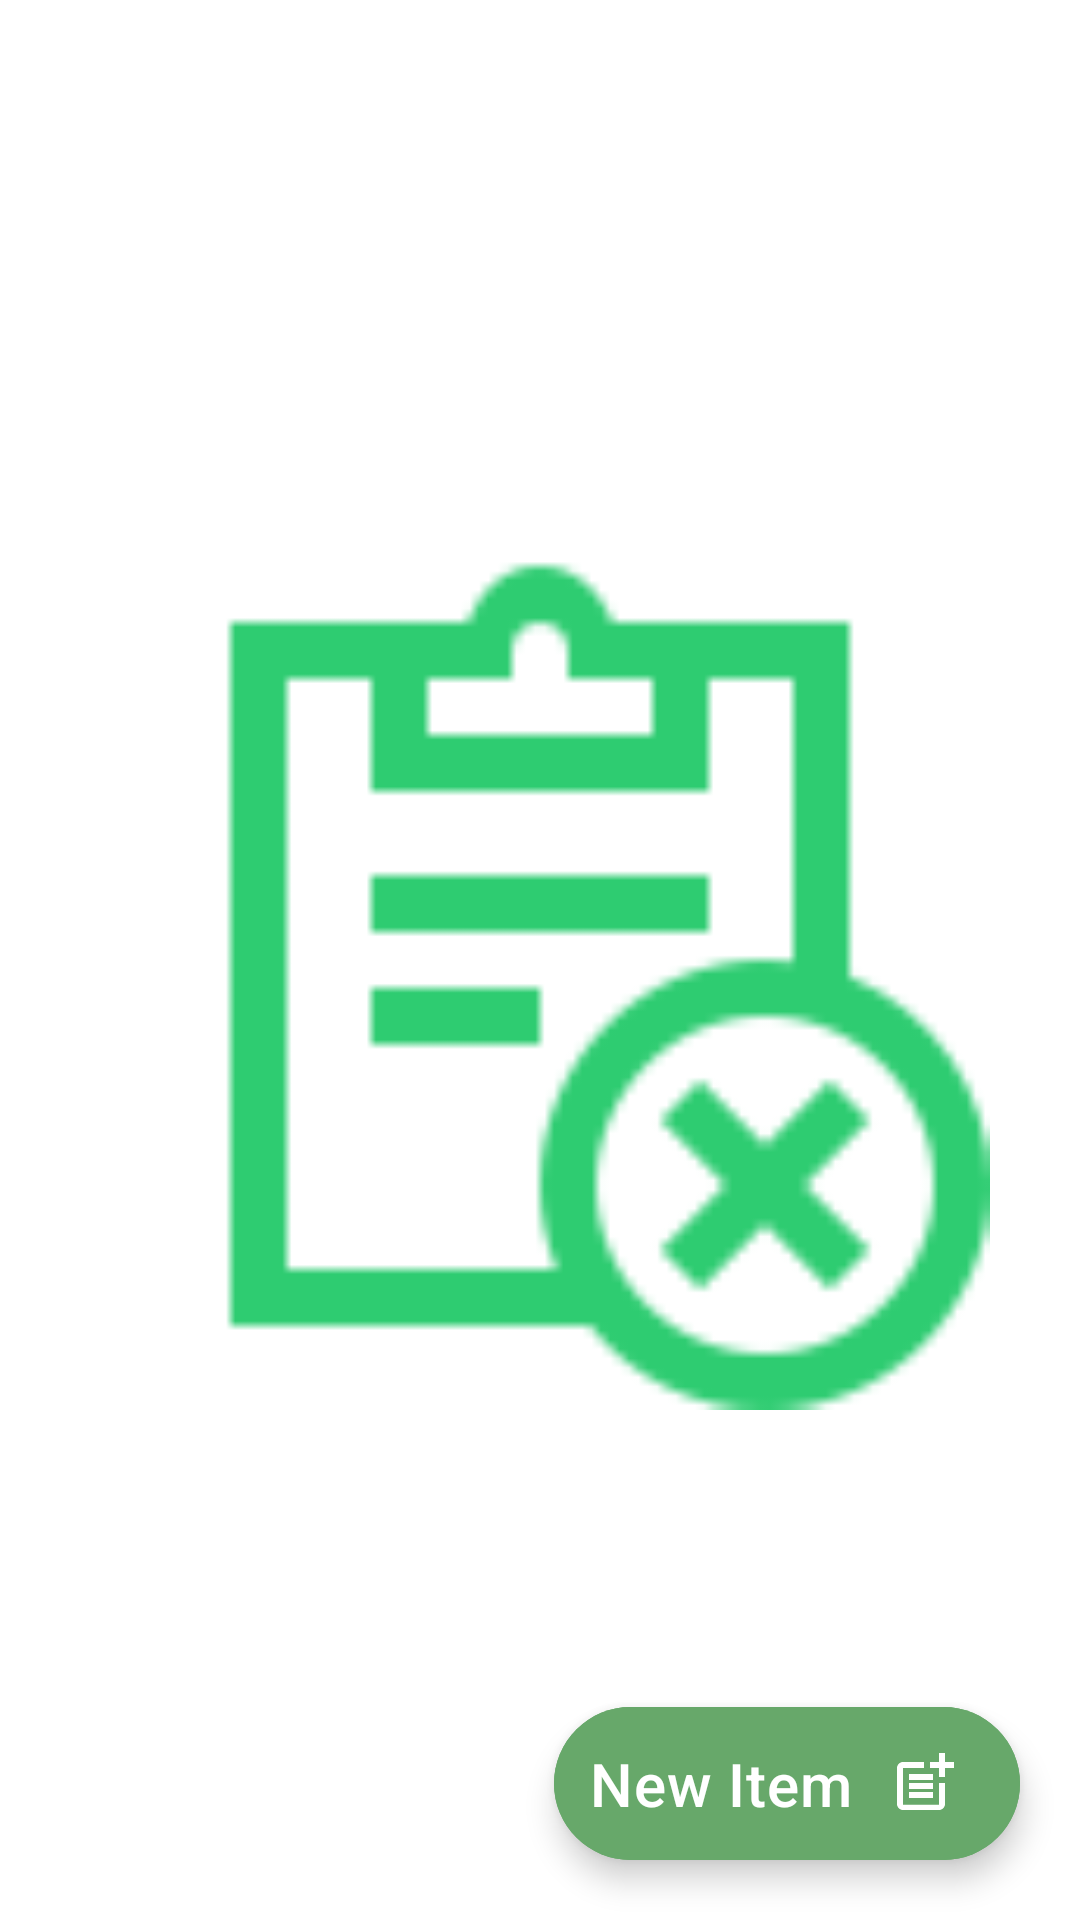

Produce the Android XML layout that renders to this screen, including the resource entries it uses.
<!-- AndroidManifest.xml: application theme Theme.WareHouse -->
<!-- res/layout/fragment_inventory.xml -->
<?xml version="1.0" encoding="utf-8"?>
<RelativeLayout xmlns:android="http://schemas.android.com/apk/res/android"
    xmlns:tools="http://schemas.android.com/tools"
    android:layout_width="match_parent"
    android:layout_height="match_parent"
    xmlns:app="http://schemas.android.com/apk/res-auto"
    tools:context=".fragments.InventoryFragment">

   <ImageView
       android:layout_width="300dp"
       android:layout_height="300dp"
       android:src="@drawable/c5"
       android:scaleType="centerCrop"
       android:adjustViewBounds="true"
       android:layout_centerInParent="true"
       android:id="@+id/empty"
       android:contentDescription="@string/no_data_available"/>
    <androidx.recyclerview.widget.RecyclerView
        android:layout_width="match_parent"
        android:layout_height="match_parent"
        android:layout_margin="10dp"
        android:id="@+id/recycler"/>
    <com.google.android.material.floatingactionbutton.ExtendedFloatingActionButton
        android:layout_width="wrap_content"
        android:layout_height="wrap_content"
        android:layout_alignParentEnd="true"
        android:layout_alignParentBottom="true"
        android:text="@string/new_item"
        android:backgroundTint="@color/green"
        android:textColor="@color/white"
        android:layout_margin="20dp"
        android:textAppearance="@style/TextAppearance.MaterialComponents.Headline6"
        android:id="@+id/neItem"
        app:icon="@drawable/ic_baseline_post_add_24"
        app:iconTint="@color/white"
        app:iconGravity="textEnd"/>

</RelativeLayout>
<!-- resources referenced by this layout -->
<resources>
  <color name="green">#67A86A</color>
  <color name="white">#FFFFFFFF</color>
  <!-- drawable c5: png bitmap (drawable, 2494 bytes) -->
  <!-- drawable ic_baseline_post_add_24 (drawable) -->
  <vector android:height="24dp" android:tint="#FAF9F9"
      android:viewportHeight="24" android:viewportWidth="24"
      android:width="24dp" xmlns:android="http://schemas.android.com/apk/res/android">
      <path android:fillColor="@android:color/white" android:pathData="M17,19.22H5V7h7V5H5C3.9,5 3,5.9 3,7v12c0,1.1 0.9,2 2,2h12c1.1,0 2,-0.9 2,-2v-7h-2V19.22z"/>
      <path android:fillColor="@android:color/white" android:pathData="M19,2h-2v3h-3c0.01,0.01 0,2 0,2h3v2.99c0.01,0.01 2,0 2,0V7h3V5h-3V2z"/>
      <path android:fillColor="@android:color/white" android:pathData="M7,9h8v2h-8z"/>
      <path android:fillColor="@android:color/white" android:pathData="M7,12l0,2l8,0l0,-2l-3,0z"/>
      <path android:fillColor="@android:color/white" android:pathData="M7,15h8v2h-8z"/>
  </vector>
  <string name="new_item">New Item</string>
  <string name="no_data_available">No data available</string>
  <style name="Theme.WareHouse" parent="Theme.MaterialComponents.Light.NoActionBar">
          
          <item name="colorPrimary">@color/green</item>
          <item name="colorPrimaryVariant">#689F38</item>
          <item name="colorOnPrimary">@color/white</item>
          
          <item name="colorSecondary">@color/teal_200</item>
          <item name="colorSecondaryVariant">@color/teal_700</item>
          <item name="colorOnSecondary">@color/black</item>
          
          <item name="android:statusBarColor" tools:targetApi="l">@color/green</item>
          
      </style>
  <color name="teal_200">#FF03DAC5</color>
  <color name="teal_700">#FF018786</color>
  <color name="black">#FF000000</color>
</resources>
